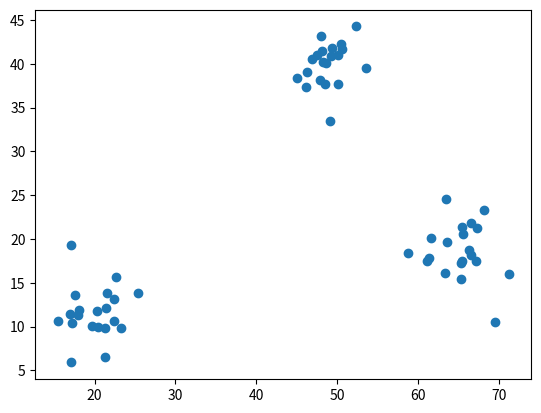

Generate this figure with matplotlib:
# K-means clustering algorithm assignment
# Author: M. T. Hedges

import numpy as np
import matplotlib
import matplotlib.pyplot as plt
import seaborn

from math import sqrt

from pylab import plot, ylim
from random import choice
from scipy.spatial import distance

np.random.seed(17)

def main():
    x = 0

### Generate set number of clusters each of set number of points
def cluster_gen():
    num_clusters = 3
    num_points = 20

    #points = np.array([[0.]* num_points * num_clusters ,[0.] * num_points * 
    #num_clusters])
    raw_points = []

    point_index = 0
    for i in range(num_clusters):
        x1 = np.random.randint(5,100)
        y1 = np.random.randint(5,100)
        for j in range(20):
            x_cor = np.random.normal(x1,2.5)
            y_cor = np.random.normal(y1,2.5)

            #points[0][point_index] = x_cor
            #points[1][point_index] = y_cor

            point = [0, x_cor, y_cor]
            raw_points.append(point)
            point_index += 1

    points = np.array(raw_points)
    return points

def main():
    gen_points = cluster_gen()
    print(gen_points)
    npoints = len(gen_points)
    print(npoints)
    x = np.array([0.]*npoints)
    y = np.array([0.]*npoints)
    points = []

    for i in range(npoints):
        x[i] = gen_points[i][1]
        y[i] = gen_points[i][2]
        point = [x[i],y[i]]
        points.append(point)
    points = np.array(points)

    ### Define number of clusters
    k = 3

    if k == 3: print(k)
    centers = []
    #for i in range(k):
    #    x1 = np.random.uniform(0,max(x))
    #    y1 = np.random.uniform(0,max(y))
    #    center = [x1,y1]
    #    centers.append(center)
    #print(centers)
    #centers = np.array(centers)
    #print(centers)

    distances = distance.cdist(points,points,'euclidean')
    #print(np.amax(distances))
    #print(np.where(distances == distances.max()))

    p1 = (points[np.unravel_index(np.ndarray.argmax(distances), 
        distances.shape)[0]])
    p2 = (points[np.unravel_index(np.ndarray.argmax(distances), 
        distances.shape)[1]])

    centers.append(p1)
    centers.append(p2)

    p3 = ([ abs(p1[0] - p2[0])/2. , np.amax(y)] if (abs(p1[0] - p2[0]) > 
            abs(p1[1] - p2[1])) else ([ abs(p1[0] - p2[0])/2.]))
    centers.append(p3)

    centers = np.array(centers)
    #print(centers)

    for i in range(len(points)):
        clust_dist = []
        for j in range(k):
            dist = np.linalg.norm(points[i]-centers[j])
            clust_dist.append(dist)
        print(clust_dist)
        clust_dist = np.array(clust_dist)
        cluster_id = (np.where(clust_dist == clust_dist.min()))[0][0]
        gen_points[i][0] = cluster_id
        print(cluster_id)
        #print(np.where(clust_dist == clust_dist.min()))

    print(gen_points)
    plt.scatter(x, y)
    plt.show()

if __name__ == "__main__":
    main()
